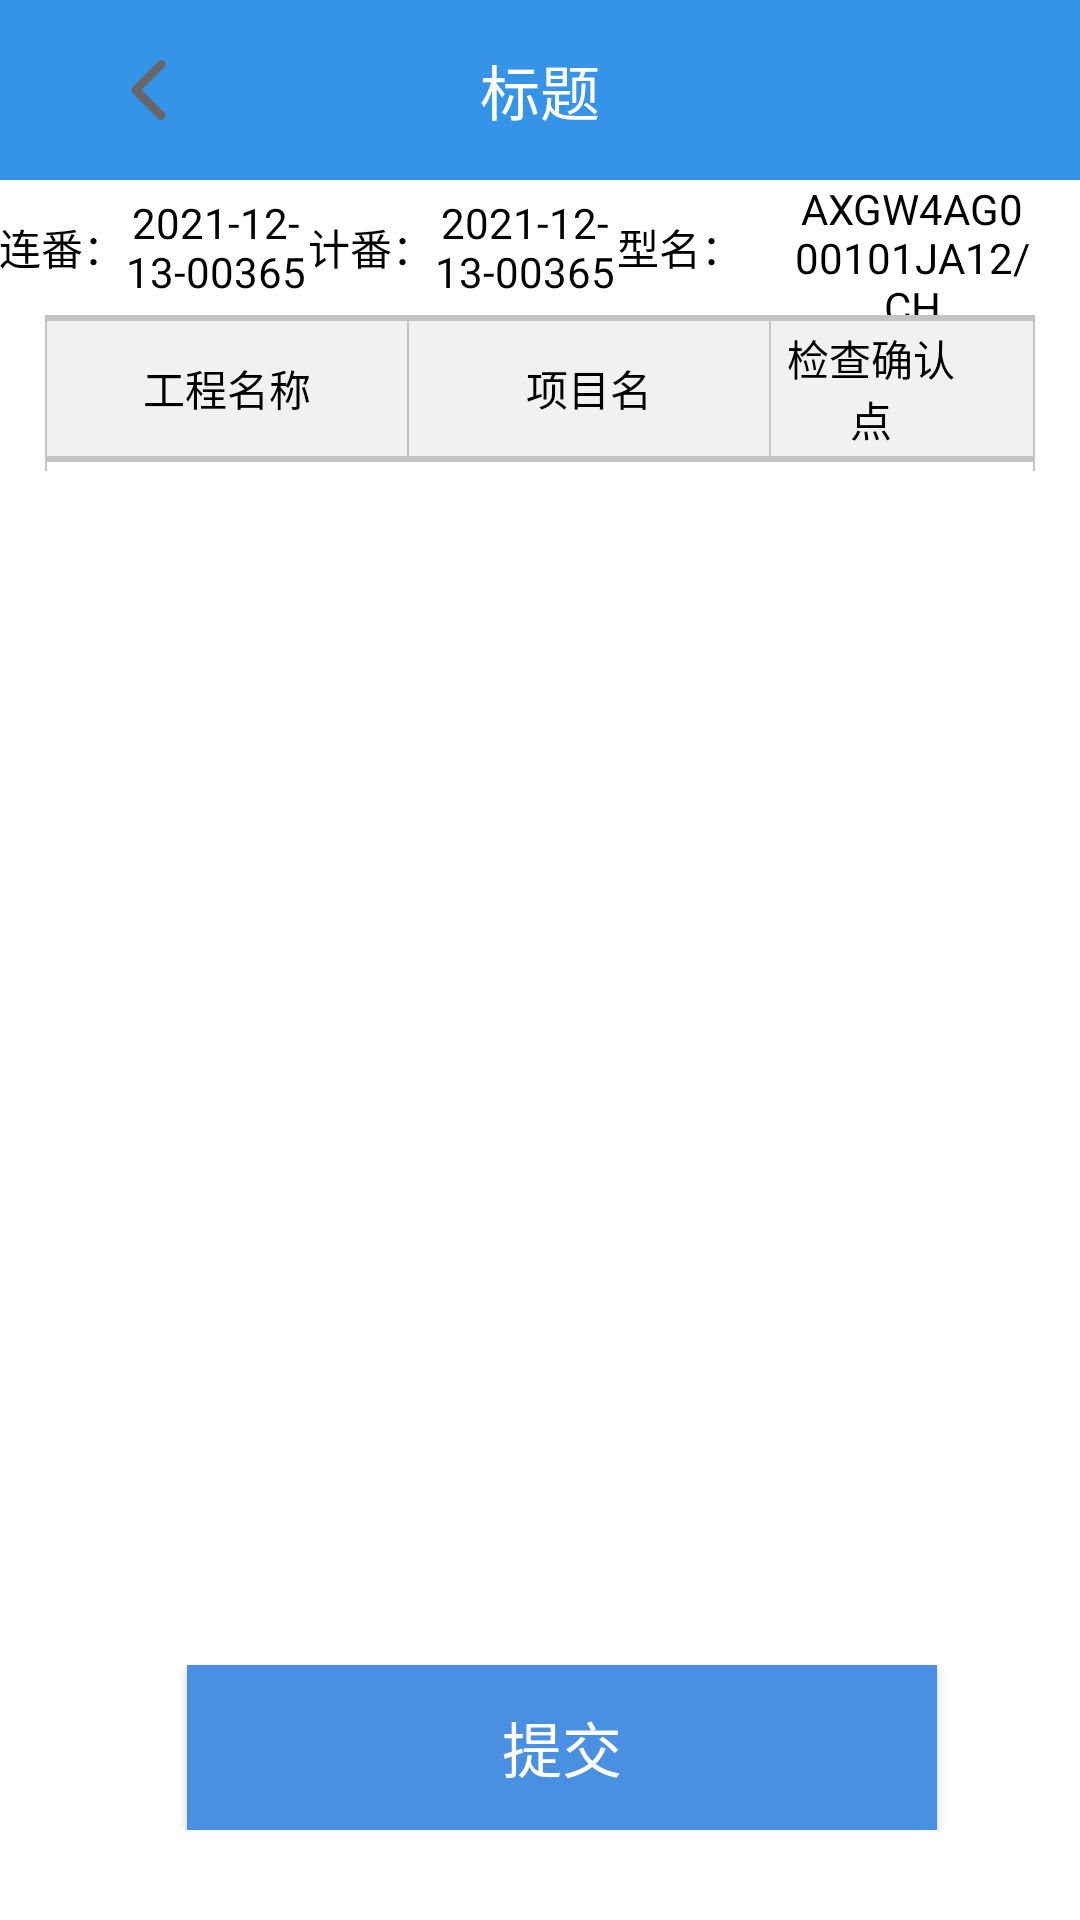

Layout XML and referenced resources for this Android screen:
<!-- AndroidManifest.xml: application theme Theme.TabMainProject -->
<!-- res/layout/activity_main.xml -->
<?xml version="1.0" encoding="utf-8"?>
<androidx.constraintlayout.widget.ConstraintLayout xmlns:android="http://schemas.android.com/apk/res/android"
    xmlns:app="http://schemas.android.com/apk/res-auto"
    android:layout_width="match_parent"
    android:layout_height="match_parent"
    android:background="@color/white"
    android:focusable="true"
    android:focusableInTouchMode="true"
    android:orientation="vertical">

    <include
        android:id="@+id/inc_title"
        layout="@layout/layout_title" />

    <LinearLayout
        android:id="@+id/line1"
        android:layout_width="match_parent"
        android:layout_height="45dp"
        android:paddingLeft="@dimen/dp_10"
        android:paddingRight="@dimen/dp_10"
        app:layout_constraintLeft_toLeftOf="parent"
        app:layout_constraintTop_toBottomOf="@+id/inc_title">

        <LinearLayout
            android:id="@+id/lin_lf"
            android:layout_width="0dp"
            android:layout_height="45dp"
            android:layout_weight="1"
            android:gravity="center"
            android:visibility="visible">

            <TextView
                android:layout_width="wrap_content"
                android:layout_height="match_parent"
                android:gravity="center"
                android:text="连番："
                android:textColor="@color/black" />

            <TextView
                android:id="@+id/tv_lf"
                android:layout_width="wrap_content"
                android:layout_height="match_parent"
                android:gravity="center"
                android:text="2021-12-13-00365"
                android:textColor="@color/black" />

        </LinearLayout>

        <LinearLayout
            android:id="@+id/lin_jf"
            android:layout_width="0dp"
            android:layout_height="45dp"
            android:layout_weight="1"
            android:gravity="center"
            android:visibility="visible">

            <TextView
                android:layout_width="wrap_content"
                android:layout_height="match_parent"
                android:gravity="center"
                android:text="计番："
                android:textColor="@color/black" />

            <TextView
                android:id="@+id/tv_jf"
                android:layout_width="wrap_content"
                android:layout_height="match_parent"
                android:gravity="center"
                android:text="2021-12-13-00365"
                android:textColor="@color/black" />
        </LinearLayout>

        <LinearLayout
            android:id="@+id/lin_zh"
            android:layout_width="0dp"
            android:layout_height="45dp"
            android:layout_weight="1"
            android:gravity="center"
            android:visibility="gone">

            <TextView
                android:layout_width="wrap_content"
                android:layout_height="match_parent"
                android:gravity="center"
                android:text="组合计番："
                android:textColor="@color/black" />

            <TextView
                android:id="@+id/tv_zhjf"
                android:layout_width="wrap_content"
                android:layout_height="match_parent"
                android:gravity="center"
                android:text="2021-12-13-00365"
                android:textColor="@color/black" />
        </LinearLayout>

        <LinearLayout
            android:id="@+id/lin_xm"
            android:layout_width="0dp"
            android:layout_height="45dp"
            android:layout_weight="1.5"
            android:gravity="center"
            android:visibility="visible">

            <TextView
                android:layout_width="wrap_content"
                android:layout_height="match_parent"
                android:gravity="center"
                android:text="型名："
                android:textColor="@color/black" />

            <TextView
                android:id="@+id/tv_xm"
                android:layout_width="wrap_content"
                android:layout_height="match_parent"
                android:gravity="center"
                android:text="AXGW4AG000101JA12/CH"
                android:textColor="@color/black" />

        </LinearLayout>
    </LinearLayout>


    <androidx.constraintlayout.widget.ConstraintLayout
        android:id="@+id/con"
        android:layout_width="match_parent"
        android:layout_height="0dp"
        android:paddingLeft="15dp"
        android:paddingRight="15dp"
        android:paddingBottom="5dp"
        app:layout_constraintBottom_toTopOf="@+id/line"
        app:layout_constraintLeft_toLeftOf="parent"
        app:layout_constraintRight_toRightOf="parent"
        app:layout_constraintTop_toBottomOf="@+id/line1"
        app:layout_constraintVertical_weight="1">

        <View
            android:id="@+id/v_Left"
            android:layout_width="0.5dp"
            android:layout_height="0dp"
            android:background="@color/line_color"
            app:layout_constraintBottom_toBottomOf="@id/lll"
            app:layout_constraintLeft_toLeftOf="parent"
            app:layout_constraintRight_toLeftOf="@id/lll"
            app:layout_constraintTop_toTopOf="@+id/v_top" />

        <View
            android:id="@+id/v_Right"
            android:layout_width="0.5dp"
            android:layout_height="0dp"
            android:background="@color/line_color"
            app:layout_constraintBottom_toBottomOf="@id/lll"
            app:layout_constraintRight_toRightOf="parent"
            app:layout_constraintTop_toTopOf="@+id/v_top" />

        <View
            android:id="@+id/v_top"
            android:layout_width="match_parent"
            android:layout_height="2dp"
            android:background="@color/line_color"
            app:layout_constraintLeft_toRightOf="@+id/v_Left"
            app:layout_constraintTop_toTopOf="parent" />


        <LinearLayout
            android:id="@+id/lll"
            android:layout_width="match_parent"
            android:layout_height="wrap_content"
            android:orientation="vertical"
            android:paddingBottom="2dp"
            app:layout_constraintLeft_toLeftOf="parent"
            app:layout_constraintTop_toBottomOf="@+id/v_top">

            <include
                android:id="@+id/inc"
                layout="@layout/header_1"
                android:layout_width="match_parent"
                android:layout_height="45dp"
                android:layout_marginLeft="0.5dp"
                android:layout_marginRight="0.5dp" />

            <View
                android:id="@+id/v_1"
                android:layout_width="match_parent"
                android:layout_height="2dp"
                android:background="@color/line_color" />

            <androidx.recyclerview.widget.RecyclerView
                android:id="@+id/recyclerView"
                android:layout_width="match_parent"
                android:layout_height="wrap_content"
                android:layout_marginLeft="0.5dp"
                android:layout_marginRight="0.5dp"
                android:paddingBottom="1dp"
                app:layoutManager="androidx.recyclerview.widget.LinearLayoutManager" />
        </LinearLayout>


    </androidx.constraintlayout.widget.ConstraintLayout>


    <LinearLayout
        android:id="@+id/line"
        android:layout_width="match_parent"
        android:layout_height="55dp"
        android:layout_marginBottom="30dp"
        android:gravity="center_horizontal"
        android:orientation="horizontal"
        app:layout_constraintBottom_toBottomOf="parent"
        app:layout_constraintTop_toBottomOf="@+id/con"
        app:layout_constraintVertical_weight="1">

        <Button
            android:id="@+id/submit"
            android:layout_width="250dp"
            android:layout_height="55dp"
            android:layout_marginLeft="15dp"
            android:background="@color/blue"
            android:gravity="center"
            android:text="提交"
            android:textColor="@color/white"
            android:textSize="20dp" />
    </LinearLayout>
</androidx.constraintlayout.widget.ConstraintLayout>
<!-- res/layout/layout_title.xml (included above) -->
<?xml version="1.0" encoding="utf-8"?>
<RelativeLayout xmlns:android="http://schemas.android.com/apk/res/android"
    android:layout_width="match_parent"
    android:layout_height="60dp"
    android:background="@color/main_3072F6"
    android:gravity="center_vertical">


    <TextView
        android:text="更新规则"
        android:visibility="gone"
        android:id="@+id/tv_updateRule"
        android:textColor="@color/white"
        android:layout_marginLeft="25dp"
        android:textSize="15dp"
        android:drawablePadding="8dp"
        android:gravity="center"
        android:drawableRight="@mipmap/left_refresh"
        android:layout_centerVertical="true"
        android:layout_width="wrap_content"
        android:layout_height="50dp"/>
    <RelativeLayout
        android:id="@+id/tv_back"
        android:layout_width="100dp"
        android:layout_height="match_parent">

        <ImageView
            android:layout_width="30dp"
            android:layout_height="30dp"
            android:layout_centerInParent="true"
            android:padding="5dp"
            android:src="@mipmap/icon_g_back" />
    </RelativeLayout>


    <TextView
        android:id="@+id/tv_title"
        android:layout_width="wrap_content"
        android:layout_height="wrap_content"
        android:layout_centerInParent="true"
        android:text="标题"
        android:textColor="@color/white"
        android:textSize="20dp" />


    <TextView
        android:id="@+id/tv_right"
        android:layout_width="wrap_content"
        android:layout_height="match_parent"
        android:layout_alignParentRight="true"
        android:gravity="center"
        android:paddingLeft="15dp"
        android:paddingRight="15dp"
        android:text="履历"
        android:textColor="@color/white"
        android:textSize="16dp"
        android:visibility="gone" />

    <TextView
        android:id="@+id/tv_workRecord"
        android:layout_width="wrap_content"
        android:layout_height="match_parent"
        android:layout_toLeftOf="@+id/tv_right"
        android:gravity="center"
        android:text="查看作业记录"
        android:textColor="@color/white"
        android:textSize="16dp"
        android:visibility="gone" />


</RelativeLayout>
<!-- res/layout/header_1.xml (included above) -->
<?xml version="1.0" encoding="utf-8"?>
<LinearLayout xmlns:android="http://schemas.android.com/apk/res/android"
    android:layout_width="match_parent"
    android:layout_height="50dp"
    android:background="#f1f1f1"
    android:orientation="horizontal">

    <LinearLayout
        android:layout_width="wrap_content"
        android:layout_height="wrap_content">

        <TextView
            android:layout_width="120dp"
            android:layout_height="match_parent"
            android:gravity="center"
            android:text="工程名称"
            android:textColor="@color/black"
            android:textSize="14dp" />

        <View
            android:layout_width="0.5dp"
            android:layout_height="match_parent"
            android:background="@color/line_color" />


        <TextView
            android:layout_width="120dp"
            android:layout_height="match_parent"
            android:gravity="center"
            android:text="项目名"
            android:textColor="@color/black"
            android:textSize="14dp" />

        <View
            android:layout_width="0.5dp"
            android:layout_height="match_parent"
            android:background="@color/line_color" />

    </LinearLayout>

    <LinearLayout
        android:layout_width="0dp"
        android:layout_height="match_parent"
        android:layout_weight="1">

        <LinearLayout
            android:id="@+id/lin_Specification"
            android:layout_width="81dp"
            android:layout_height="wrap_content"
            android:visibility="gone">

            <TextView
                android:id="@+id/row0"
                android:layout_width="80.5dp"
                android:layout_height="match_parent"
                android:gravity="center"
                android:text="规格"
                android:textColor="@color/black"
                android:textSize="14dp" />

            <View
                android:layout_width="0.5dp"
                android:layout_height="match_parent"
                android:background="@color/line_color" />
        </LinearLayout>

        <TextView
            android:layout_width="match_parent"
            android:layout_height="match_parent"
            android:gravity="center"
            android:text="检查确认点"
            android:textColor="@color/black"
            android:textSize="14dp" />
    </LinearLayout>

    <LinearLayout
        android:id="@+id/lin_sprule"
        android:layout_width="0dp"
        android:layout_height="match_parent"
        android:layout_weight="0.3"
        android:visibility="visible">

        <LinearLayout
            android:id="@+id/lin_RemarkBench"
            android:layout_width="match_parent"
            android:layout_height="match_parent"
            android:visibility="gone">

            <View
                android:layout_width="0.5dp"
                android:layout_height="match_parent"
                android:background="@color/line_color" />

            <TextView
                android:id="@+id/benchmark"
                android:layout_width="0dp"
                android:layout_height="50dp"
                android:layout_weight="1"
                android:gravity="center"
                android:text="基准"
                android:textColor="@color/black"
                android:textSize="14dp" />
        </LinearLayout>

    </LinearLayout>
</LinearLayout>
<!-- resources referenced by this layout -->
<resources>
  <color name="black">#FF000000</color>
  <color name="blue">#4A90E2</color>
  <color name="line_color">#c4c4c4</color>
  <color name="main_3072F6">#3594e8</color>
  <color name="white">#FFFFFFFF</color>
  <!-- mipmap icon_g_back: png bitmap (mipmap-xhdpi, 363 bytes) -->
  <!-- mipmap left_refresh: png bitmap (mipmap-xhdpi, 1406 bytes) -->
  <style name="Theme.TabMainProject" parent="Theme.AppCompat.DayNight.DarkActionBar">
          
  
  
  
          
  
  
  
          <item name="windowNoTitle">true</item>
          
  
          
      </style>
</resources>
